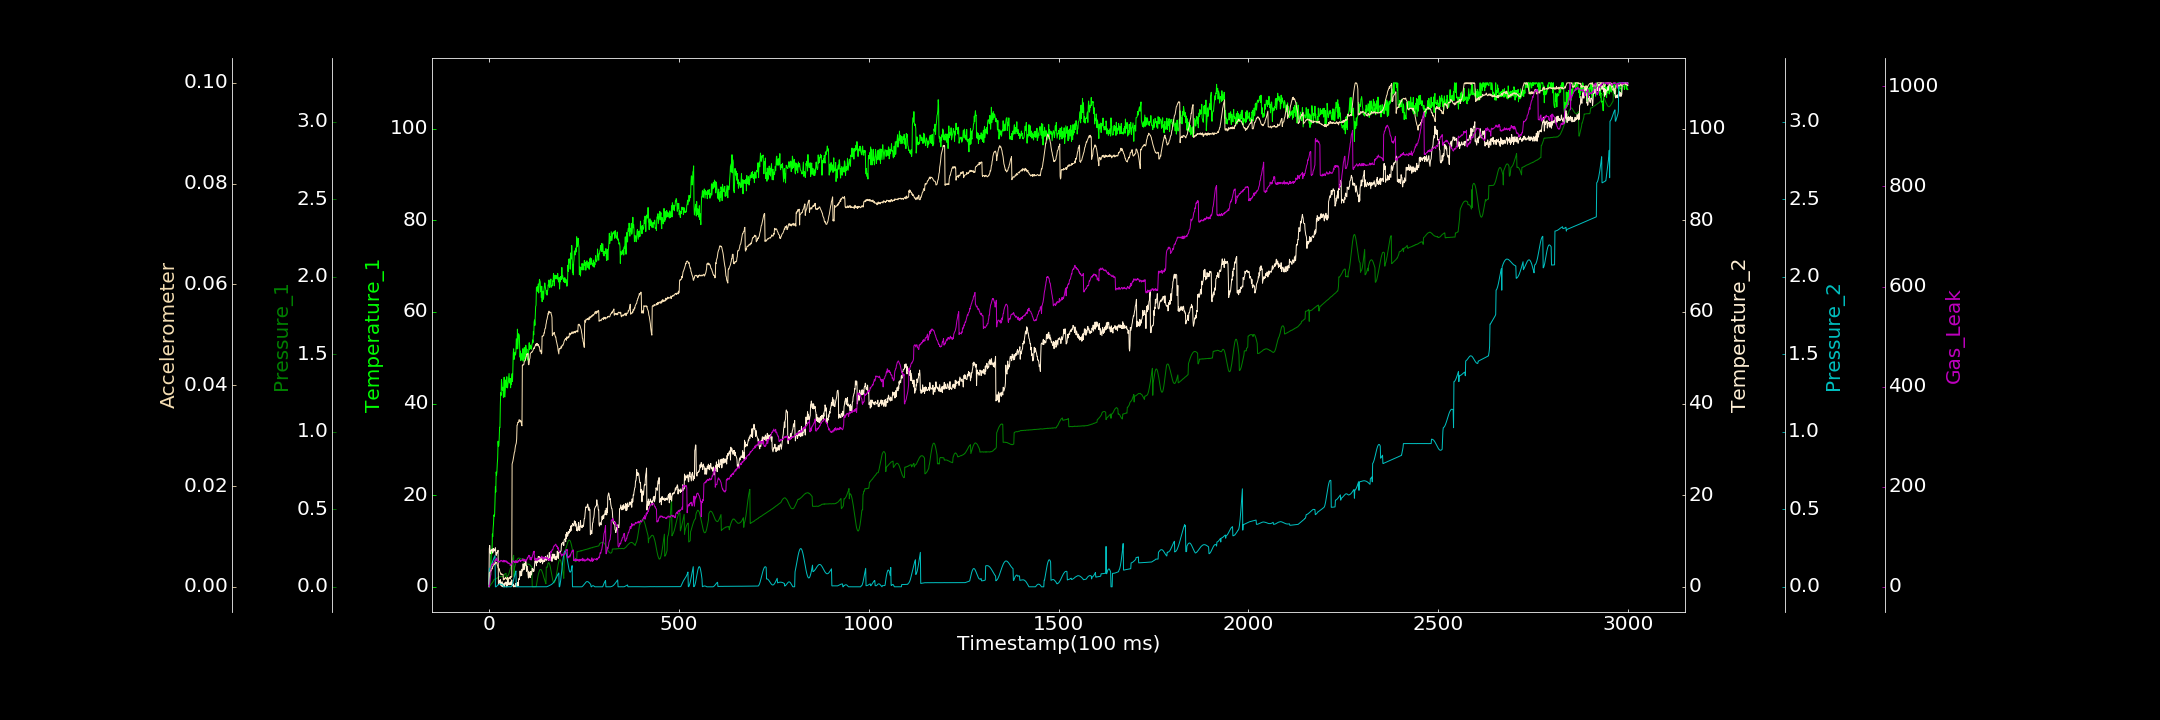

The table this chart was drawn from, first rows:
0.000000000, 0.531285734, 0.000000000, 0.767026740, 0.000165606, 0.000000000, 2.667661394
1, 0.000000000, 0.000000000, 8.353, 0.1152, 0.002699, 0.000000000
2, 1.298, 0.003361, 9.009, 0.1176, 0.002891, 4.871
3, 2.532, 0.006633, 7.863, 0.1212, 0.002923, 13.93
4, 2.334, 0.009646, 7.207, 0.1257, 0.002934, 20.51
5, 5.431, 0.0156, 7.704, 0.1305, 0.003322, 24.71
6, 8.06, 0.0179, 8.014, 0.1369, 0.003162, 40.51
7, 8.206, 0.02012, 7.859, 0.1428, 0.003655, 42.72
8, 7.228, 0.02379, 8.158, 0.15, 0.00349, 44.81
9, 11.52, 0.02827, 8.106, 0.1572, 0.003724, 45.24
10, 10.95, 0.03076, 7.401, 0.1644, 0.004063, 43.47
11, 12.71, 0.03483, 8.371, 0.1718, 0.004082, 46.3
12, 13.73, 0.03798, 7.811, 0.1786, 0.004371, 47.09
13, 15.7, 0.04577, 8.221, 0.185, 0.00469, 46.38
14, 15.4, 0.04811, 7.834, 0.1911, 0.004627, 49.86
15, 15.85, 0.0489, 7.913, 0.1966, 0.004364, 51.8
16, 19.35, 0.04907, 8.236, 0.2014, 0.004668, 52.04
17, 21.87, 0.05001, 8.556, 0.000000000, 0.004615, 54.16
18, 20.67, 0.04969, 7.503, 0.00006101, 0.004916, 54.76
19, 25.06, 0.0522, 6.845, 0.0001678, 0.004761, 52.83
20, 24.39, 0.054, 7.45, 0.002913, 0.004829, 57.49
21, 25.14, 0.05514, 7.369, 0.005981, 0.004614, 56.84
22, 26.93, 0.05577, 7.37, 0.008712, 0.004298, 52.08
23, 28.07, 0.05877, 7.682, 0.01096, 0.004248, 51.17
24, 31.76, 0.06088, 7.965, 0.01305, 0.00383, 51.08
25, 30.63, 0.06122, 0.4531, 0.01452, 0.003801, 49.67
26, 30.82, 0.06391, 1.029, 0.01601, 0.003304, 49.16
27, 32.32, 0.06419, 0.905, 0.01678, 0.003579, 51.12
28, 34.81, 0.06515, 1.336, 0.01703, 0.003278, 49.84
29, 34.77, 0.0658, 0.7728, 0.0173, 0.002912, 49.74
30, 39.67, 0.06593, 1.564, 0.01745, 0.002842, 51.09
31, 42.36, 0.06609, 0.3495, 0.01709, 0.002496, 52.74
32, 41.78, 0.06639, 1.062, 0.01625, 0.002616, 52.78
33, 45.24, 0.0668, 0.6055, 0.01524, 0.002402, 52.36
34, 44.32, 0.06636, 0.07676, 0.01432, 0.002495, 52.21
35, 42.98, 0.06662, 1.094, 0.0128, 0.002499, 49.89
36, 42.88, 0.06658, 0.5168, 0.0115, 0.002435, 51.39
37, 43.56, 0.06531, 0.000000000, 0.01026, 0.002449, 51.87
38, 41.35, 0.06587, 0.2219, 0.000000000, 0.001361, 49.79
39, 42.21, 0.06443, 0.6816, 0.00004143, 0.001701, 52.95
40, 45.74, 0.07948, 0.000000000, 0.000000000, 0.001505, 49.8
41, 41.54, 0.08038, 0.4453, 0.00001281, 0.001467, 49.8
42, 41.43, 0.08217, 0.8789, 0.0002919, 0.001722, 52.38
43, 42.92, 0.08439, 0.5868, 0.000000000, 0.001752, 50.87
44, 45.14, 0.08457, 0.8581, 0.0002914, 0.00189, 51.26
45, 44.82, 0.08612, 1.078, 0.0001377, 0.001625, 49.41
46, 43.56, 0.04758, 0.02992, 0.00005272, 0.001638, 51.81
47, 45.85, 0.06703, 0.000000000, 0.0001517, 0.001662, 50.06
48, 43.55, 0.06765, 0.9066, 0.0001168, 0.001369, 48.28
49, 43.4, 0.0689, 0.3371, 0.000000000, 0.001865, 49.74
50, 44.24, 0.07275, 1.935, 0.000000000, 0.001414, 46.74
51, 44.7, 0.07671, 0.7621, 0.0002061, 0.001628, 47.04
52, 45.59, 0.08189, 0.4476, 0.000000000, 0.0016, 47.79
53, 46.55, 0.08798, 0.5703, 0.00006663, 0.001788, 46.95
54, 44.58, 0.09633, 0.8781, 0.0000746, 0.001923, 46.87
55, 44.48, 0.1031, 0.4481, 0.00007046, 0.001654, 46.49
56, 45.47, 0.1136, 0.4943, 0.0002574, 0.001535, 42.39
57, 43.43, 0.1229, 1.08, 0.000000000, 0.002037, 43.89
58, 44.87, 0.1318, 0.8691, 0.000000000, 0.001838, 44.27
59, 44.14, 0.1434, 0.4803, 0.001326, 0.001992, 46.29
60, 45.74, 0.1542, 1.52, 0.004888, 0.001995, 45.84
... 2,939 more rows
